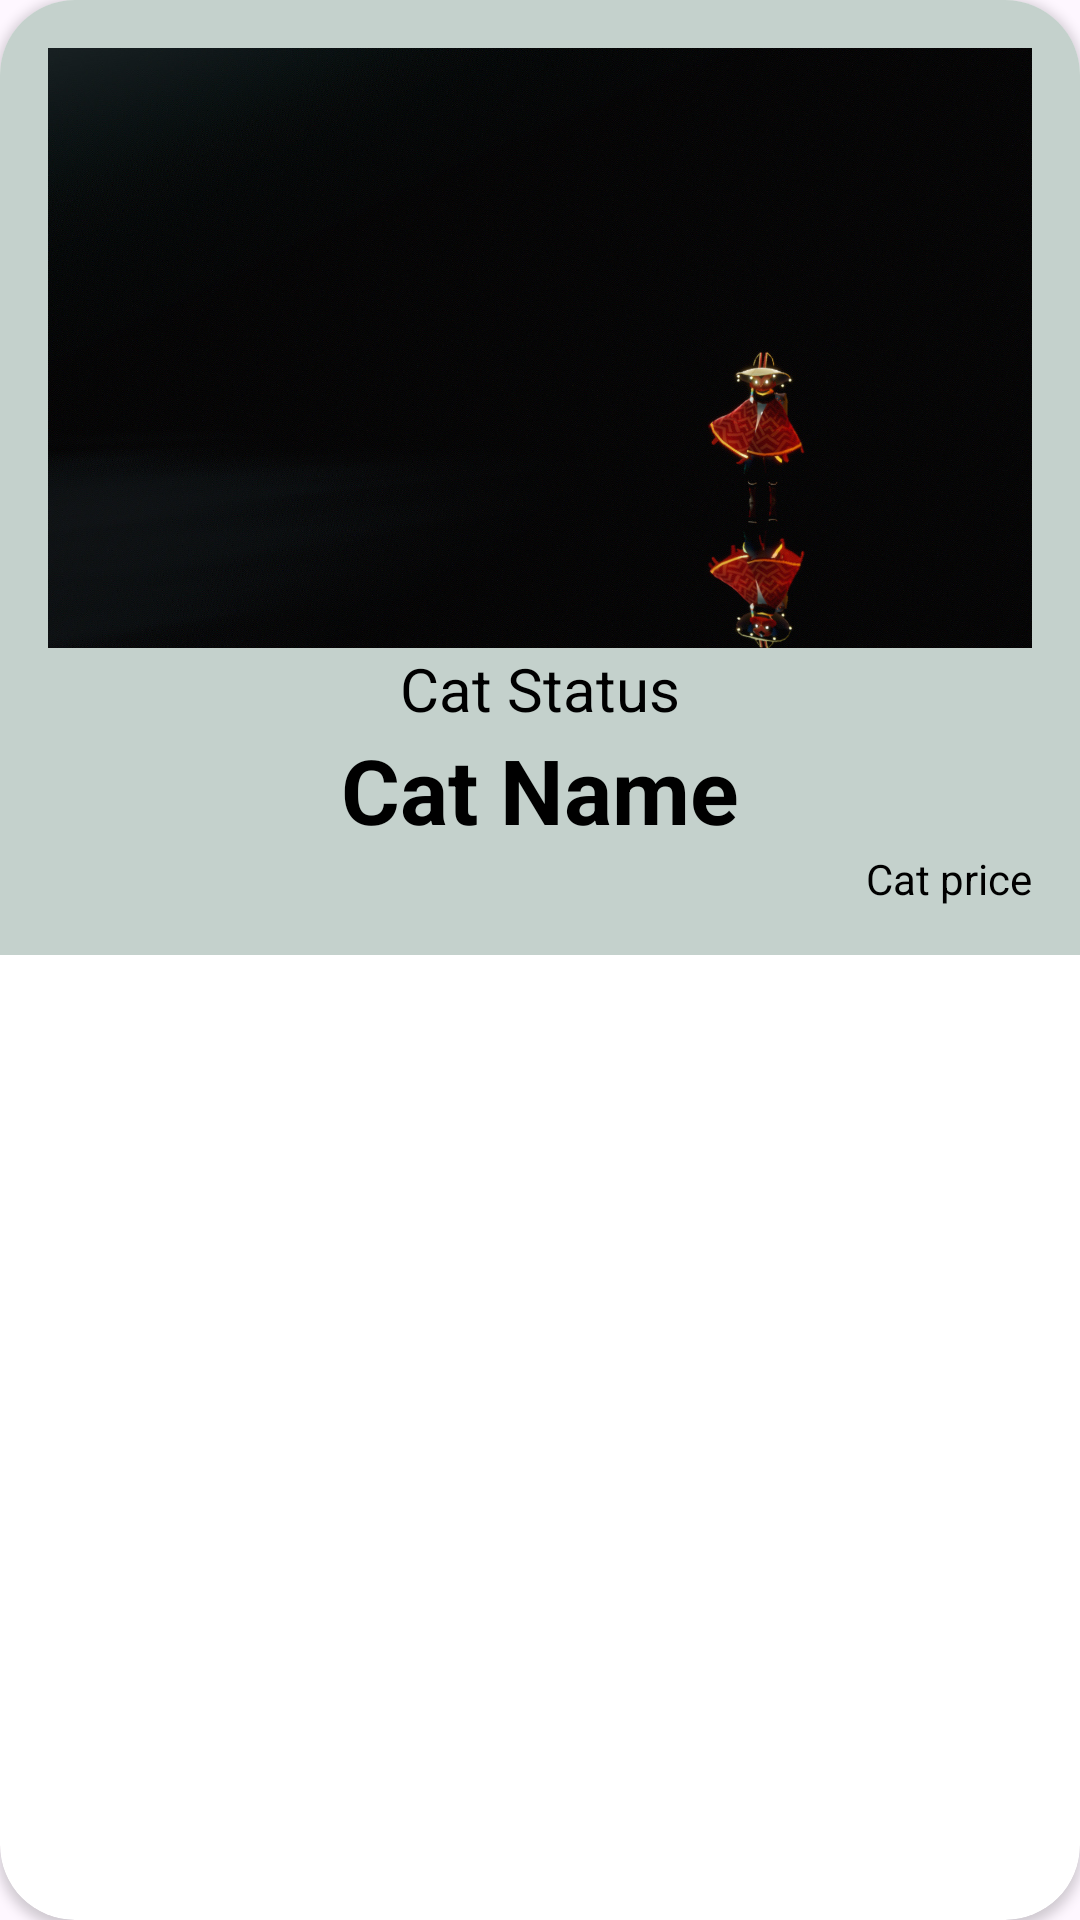

Reconstruct the res/layout file that produces this screen, plus the resources it refers to.
<!-- AndroidManifest.xml: application theme Theme.NekochanCoffee -->
<!-- res/layout/cat_item.xml -->
<?xml version="1.0" encoding="utf-8"?>
<androidx.cardview.widget.CardView xmlns:android="http://schemas.android.com/apk/res/android"
    android:layout_width="match_parent"
    android:layout_height="wrap_content"
    xmlns:app="http://schemas.android.com/apk/res-auto"
    android:layout_margin="8dp"
    android:elevation="4dp"
    app:cardCornerRadius="25dp">

    <LinearLayout
        android:layout_width="match_parent"
        android:layout_height="wrap_content"
        android:orientation="vertical"
        android:background="@color/light_green"
        android:padding="16dp">

        
        <ImageView
            android:id="@+id/imgCatImage"
            android:layout_width="match_parent"
            android:layout_height="200dp"
            android:scaleType="centerCrop"
            android:src="@drawable/t"
             />
        
        <TextView
            android:id="@+id/tvCatStatus"
            android:layout_gravity="center"
            android:layout_width="wrap_content"
            android:layout_height="wrap_content"
            android:text="Cat Status"
            android:textSize="20sp"
            android:textColor="@color/black" />
        
        <TextView
            android:id="@+id/tvCatName"
            android:layout_width="match_parent"
            android:layout_height="wrap_content"
            android:layout_gravity="center"
            android:text="Cat Name"
            android:textAlignment="center"
            android:textColor="@color/black"
            android:textSize="30sp"
            android:textStyle="bold" />

        <TextView
            android:id="@+id/tvCatPrice"
            android:layout_width="wrap_content"
            android:layout_height="wrap_content"
            android:textColor="@color/black"
            android:text="Cat price"
            android:layout_gravity="right"/>

    </LinearLayout>
</androidx.cardview.widget.CardView>
<!-- resources referenced by this layout -->
<resources>
  <color name="black">#FF000000</color>
  <color name="light_green">#C4D1CC</color>
  <!-- drawable t: jpg bitmap (drawable, 971322 bytes) -->
  <style name="Theme.NekochanCoffee" parent="Base.Theme.NekochanCoffee" />
  <style name="Base.Theme.NekochanCoffee" parent="Theme.Material3.DayNight.NoActionBar">
          
          
      </style>
</resources>
